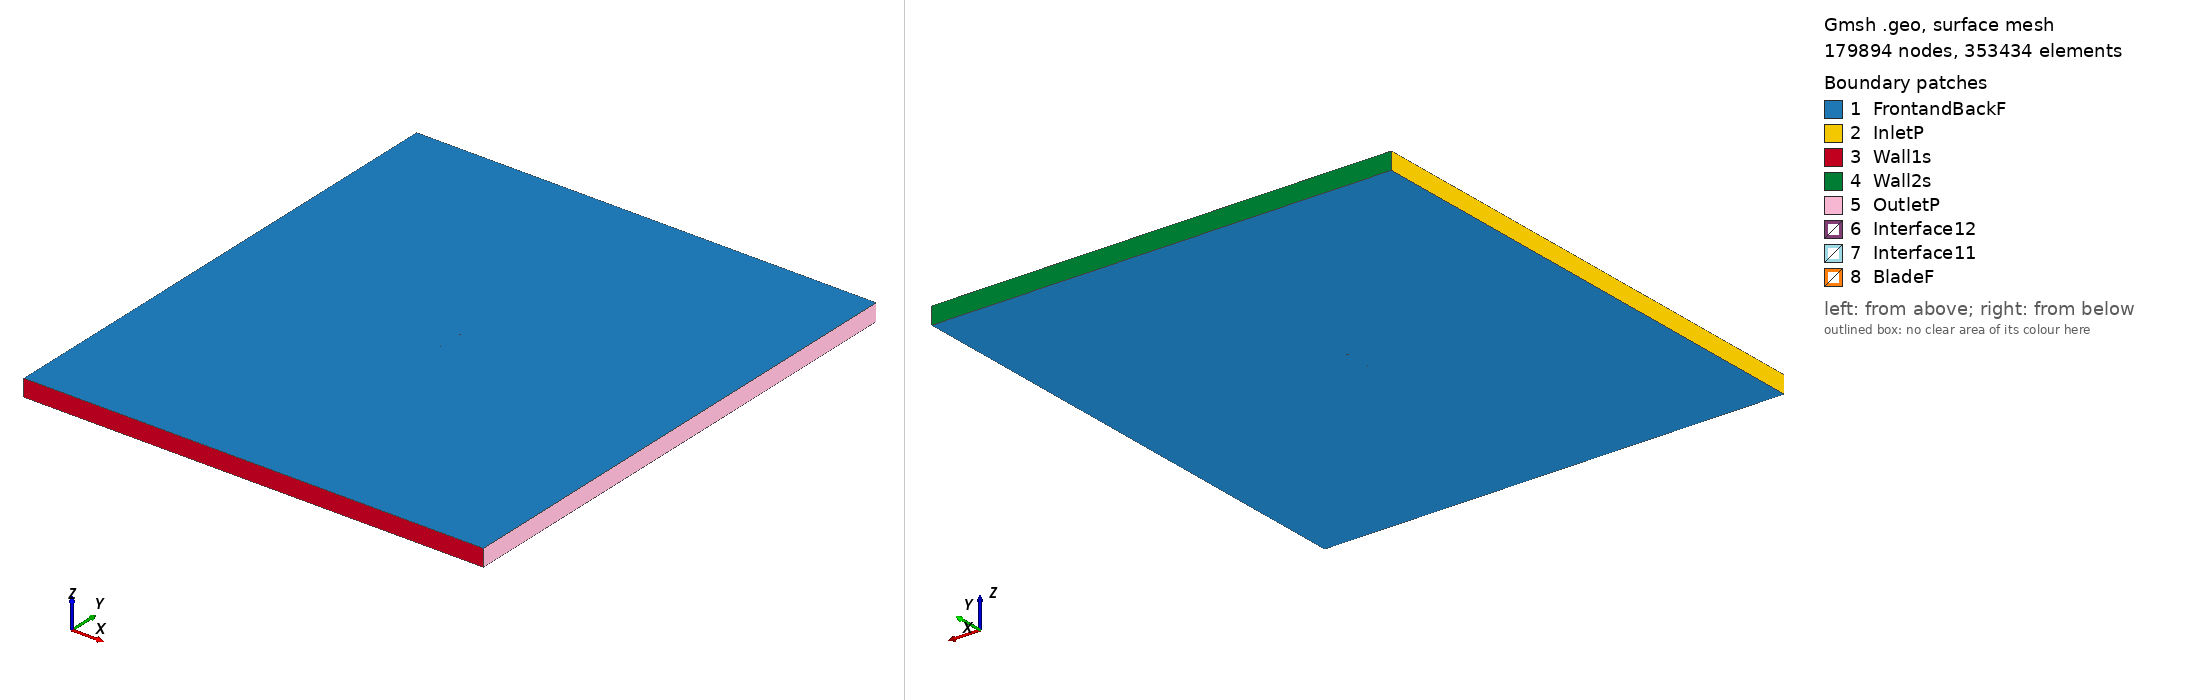

Gmsh geometry script, surface-meshed: 179894 nodes, 353434 surface elements. Boundary patches (legend numbers): 1 FrontandBackF, 2 InletP, 3 Wall1s, 4 Wall2s, 5 OutletP, 6 Interface12, 7 Interface11, 8 BladeF. Left view from above one corner, right view from below the opposite corner. Legend entries are the model's physical surfaces. The drawing asked Gmsh for element sizes between 1% and 20% of the model's largest extent; the script's own settings can give other sizes.

=== e63_tsr2_5.3134_aoa_-1.7283.geo (drawn) ===
SetFactory("OpenCASCADE");

Point(1) = {0.075138, 0.748432, 0, 1.0};
Point(2) = {0.074637, 0.748318, 0, 1.0};
Point(3) = {0.069220, 0.747171, 0, 1.0};
Point(4) = {0.063217, 0.746037, 0, 1.0};
Point(5) = {0.056685, 0.744940, 0, 1.0};
Point(6) = {0.049688, 0.743896, 0, 1.0};
Point(7) = {0.042297, 0.742930, 0, 1.0};
Point(8) = {0.034585, 0.742052, 0, 1.0};
Point(9) = {0.026628, 0.741285, 0, 1.0};
Point(10) = {0.018505, 0.740636, 0, 1.0};
Point(11) = {0.010293, 0.740120, 0, 1.0};
Point(12) = {0.002078, 0.739741, 0, 1.0};
Point(13) = {-0.006064, 0.739512, 0, 1.0};
Point(14) = {-0.014049, 0.739429, 0, 1.0};
Point(15) = {-0.021802, 0.739500, 0, 1.0};
Point(16) = {-0.029244, 0.739720, 0, 1.0};
Point(17) = {-0.036305, 0.740092, 0, 1.0};
Point(18) = {-0.042923, 0.740604, 0, 1.0};
Point(19) = {-0.049032, 0.741254, 0, 1.0};
Point(20) = {-0.054581, 0.742024, 0, 1.0};
Point(21) = {-0.059526, 0.742906, 0, 1.0};
Point(22) = {-0.063824, 0.743878, 0, 1.0};
Point(23) = {-0.067448, 0.744917, 0, 1.0};
Point(24) = {-0.070379, 0.745994, 0, 1.0};
Point(25) = {-0.072597, 0.747070, 0, 1.0};
Point(26) = {-0.074110, 0.748099, 0, 1.0};
Point(27) = {-0.074912, 0.748998, 0, 1.0};
Point(28) = {-0.074966, 0.749601, 0, 1.0};
Point(29) = {-0.074130, 0.749904, 0, 1.0};
Point(30) = {-0.072290, 0.750000, 0, 1.0};
Point(31) = {-0.069483, 0.749911, 0, 1.0};
Point(32) = {-0.065713, 0.749649, 0, 1.0};
Point(33) = {-0.060999, 0.749254, 0, 1.0};
Point(34) = {-0.055377, 0.748762, 0, 1.0};
Point(35) = {-0.048905, 0.748211, 0, 1.0};
Point(36) = {-0.041653, 0.747640, 0, 1.0};
Point(37) = {-0.033705, 0.747084, 0, 1.0};
Point(38) = {-0.025160, 0.746578, 0, 1.0};
Point(39) = {-0.016125, 0.746150, 0, 1.0};
Point(40) = {-0.006714, 0.745833, 0, 1.0};
Point(41) = {0.002949, 0.745643, 0, 1.0};
Point(42) = {0.012733, 0.745605, 0, 1.0};
Point(43) = {0.022503, 0.745724, 0, 1.0};
Point(44) = {0.032122, 0.746015, 0, 1.0};
Point(45) = {0.041454, 0.746466, 0, 1.0};
Point(46) = {0.050370, 0.747076, 0, 1.0};
Point(47) = {0.058742, 0.747823, 0, 1.0};
Point(48) = {0.066446, 0.748696, 0, 1.0};
Point(49) = {0.073369, 0.749659, 0, 1.0};
Point(50) = {0.075093, 0.749925, 0, 1.0};
Point(51) = {-0.075138, -0.748432, 0, 1.0};
Point(52) = {-0.074637, -0.748318, 0, 1.0};
Point(53) = {-0.069220, -0.747171, 0, 1.0};
Point(54) = {-0.063217, -0.746037, 0, 1.0};
Point(55) = {-0.056685, -0.744940, 0, 1.0};
Point(56) = {-0.049688, -0.743896, 0, 1.0};
Point(57) = {-0.042297, -0.742930, 0, 1.0};
Point(58) = {-0.034585, -0.742052, 0, 1.0};
Point(59) = {-0.026628, -0.741285, 0, 1.0};
Point(60) = {-0.018505, -0.740636, 0, 1.0};
Point(61) = {-0.010293, -0.740120, 0, 1.0};
Point(62) = {-0.002078, -0.739741, 0, 1.0};
Point(63) = {0.006064, -0.739512, 0, 1.0};
Point(64) = {0.014049, -0.739429, 0, 1.0};
Point(65) = {0.021802, -0.739500, 0, 1.0};
Point(66) = {0.029244, -0.739720, 0, 1.0};
Point(67) = {0.036305, -0.740092, 0, 1.0};
Point(68) = {0.042923, -0.740604, 0, 1.0};
Point(69) = {0.049032, -0.741254, 0, 1.0};
Point(70) = {0.054581, -0.742024, 0, 1.0};
Point(71) = {0.059526, -0.742906, 0, 1.0};
Point(72) = {0.063824, -0.743878, 0, 1.0};
Point(73) = {0.067448, -0.744917, 0, 1.0};
Point(74) = {0.070379, -0.745994, 0, 1.0};
Point(75) = {0.072597, -0.747070, 0, 1.0};
Point(76) = {0.074110, -0.748099, 0, 1.0};
Point(77) = {0.074912, -0.748998, 0, 1.0};
Point(78) = {0.074966, -0.749601, 0, 1.0};
Point(79) = {0.074130, -0.749904, 0, 1.0};
Point(80) = {0.072290, -0.750000, 0, 1.0};
Point(81) = {0.069483, -0.749911, 0, 1.0};
Point(82) = {0.065713, -0.749649, 0, 1.0};
Point(83) = {0.060999, -0.749254, 0, 1.0};
Point(84) = {0.055377, -0.748762, 0, 1.0};
Point(85) = {0.048905, -0.748211, 0, 1.0};
Point(86) = {0.041653, -0.747640, 0, 1.0};
Point(87) = {0.033705, -0.747084, 0, 1.0};
Point(88) = {0.025160, -0.746578, 0, 1.0};
Point(89) = {0.016125, -0.746150, 0, 1.0};
Point(90) = {0.006714, -0.745833, 0, 1.0};
Point(91) = {-0.002949, -0.745643, 0, 1.0};
Point(92) = {-0.012733, -0.745605, 0, 1.0};
Point(93) = {-0.022503, -0.745724, 0, 1.0};
Point(94) = {-0.032122, -0.746015, 0, 1.0};
Point(95) = {-0.041454, -0.746466, 0, 1.0};
Point(96) = {-0.050370, -0.747076, 0, 1.0};
Point(97) = {-0.058742, -0.747823, 0, 1.0};
Point(98) = {-0.066446, -0.748696, 0, 1.0};
Point(99) = {-0.073369, -0.749659, 0, 1.0};
Point(100) = {-0.075093, -0.749925, 0, 1.0};

// Lines: first blade (splines 1-4)
Spline(1) = {1:17};
Spline(2) = {17:37};
Spline(3) = {37:50};
Spline(4) = {50,1};

// Lines: second blade (splines 5-8)
Spline(5) = {51:67};
Spline(6) = {67:87};
Spline(7) = {87:100};
Spline(8) = {100,51};

// Outer domain (points 20001-4 and lines)
Point(101) = {-13.50000000, -15.00000000, 0, 1.0};
Point(102) = {-13.50000000, 15.00000000, 0, 1.0};
Point(103) = {13.50000000, 15.00000000, 0, 1.0};
Point(104) = {13.50000000, -15.00000000, 0, 1.0};
Line(11) = {101, 102};
Line(12) = {102, 103};
Line(13) = {103, 104};
Line(14) = {101, 104};

// Interface (between moving and stationary domain) (circles)
Circle(9) = {0, 0, 0, 0.80000000, 0, 2*Pi};
Circle(10) = {0, 0, 0, 0.80000000, 0, 2*Pi};

// Loops collect Lines/Splines/etc (blade1, blade2, domain, first circle)
Line Loop(1) = {1:4};
Line Loop(2) = {5:8};
Line Loop(3) = {11,12,13,-14};
Line Loop(4) = {9};

// BooleanDifference cuts out the circle/interface from the domain
Plane Surface(1) = {3};
Plane Surface(2) = {4};
BooleanDifference{ Surface{1}; Delete;}{ Surface{2}; Delete;}

// This one cuts out the blades from the inner circle/interface
Line Loop(6) = {10};
Plane Surface(5) = {6};
Plane Surface(6) = {1};
Plane Surface(7) = {2};
BooleanDifference{ Surface{5}; Delete;}{ Surface{6,7}; Delete;}

// extrude to 3rd dimension
Extrude {0, 0, 1} {Surface{1}; Surface{5}; Layers{1}; Recombine;}

// Physical Surfaces are the named boundaries (patches)
Physical Surface("Interface11") = {12};
Physical Surface("Interface12") = {10};

// sides of domain
Physical Surface("InletP") = {6};
Physical Surface("OutletP") = {9};

// top and bottom of domain
Physical Surface("Wall1s") = {7};
Physical Surface("Wall2s") = {8};

// Check FrontandBackF by ensuring there is nothing in the 3rd dimension
Physical Surface("FrontandBackF") = {1,11,5,21};
Physical Surface("BladeF") = {13:20};
Physical Volume("Turbine") = {2};
Physical Volume("Farfield") = {1};

// settings for airfoil boundary layer
Field[1] = BoundaryLayer;
Field[1].EdgesList = {1:8};
Field[1].hwall_n = 1e-3;
Field[1].thickness = 1.5e-2;
Field[1].ratio = 1.05;
Field[1].Quads = 1;
BoundaryLayer Field = 1;

// control points for mesh (blade and interface)
// floor((arc length / 1.5mm)/ 6) -> Transfinite Line
Transfinite Line {1,2,3,5,6,7} = 33 Using Progression 1;
Transfinite Line {4,8} = 2 Using Progression 1;
Transfinite Line {9, 15} = 800 Using Progression 1;

// For more information on gmsh syntax, visit http://gmsh.info/doc/texinfo/gmsh.html
